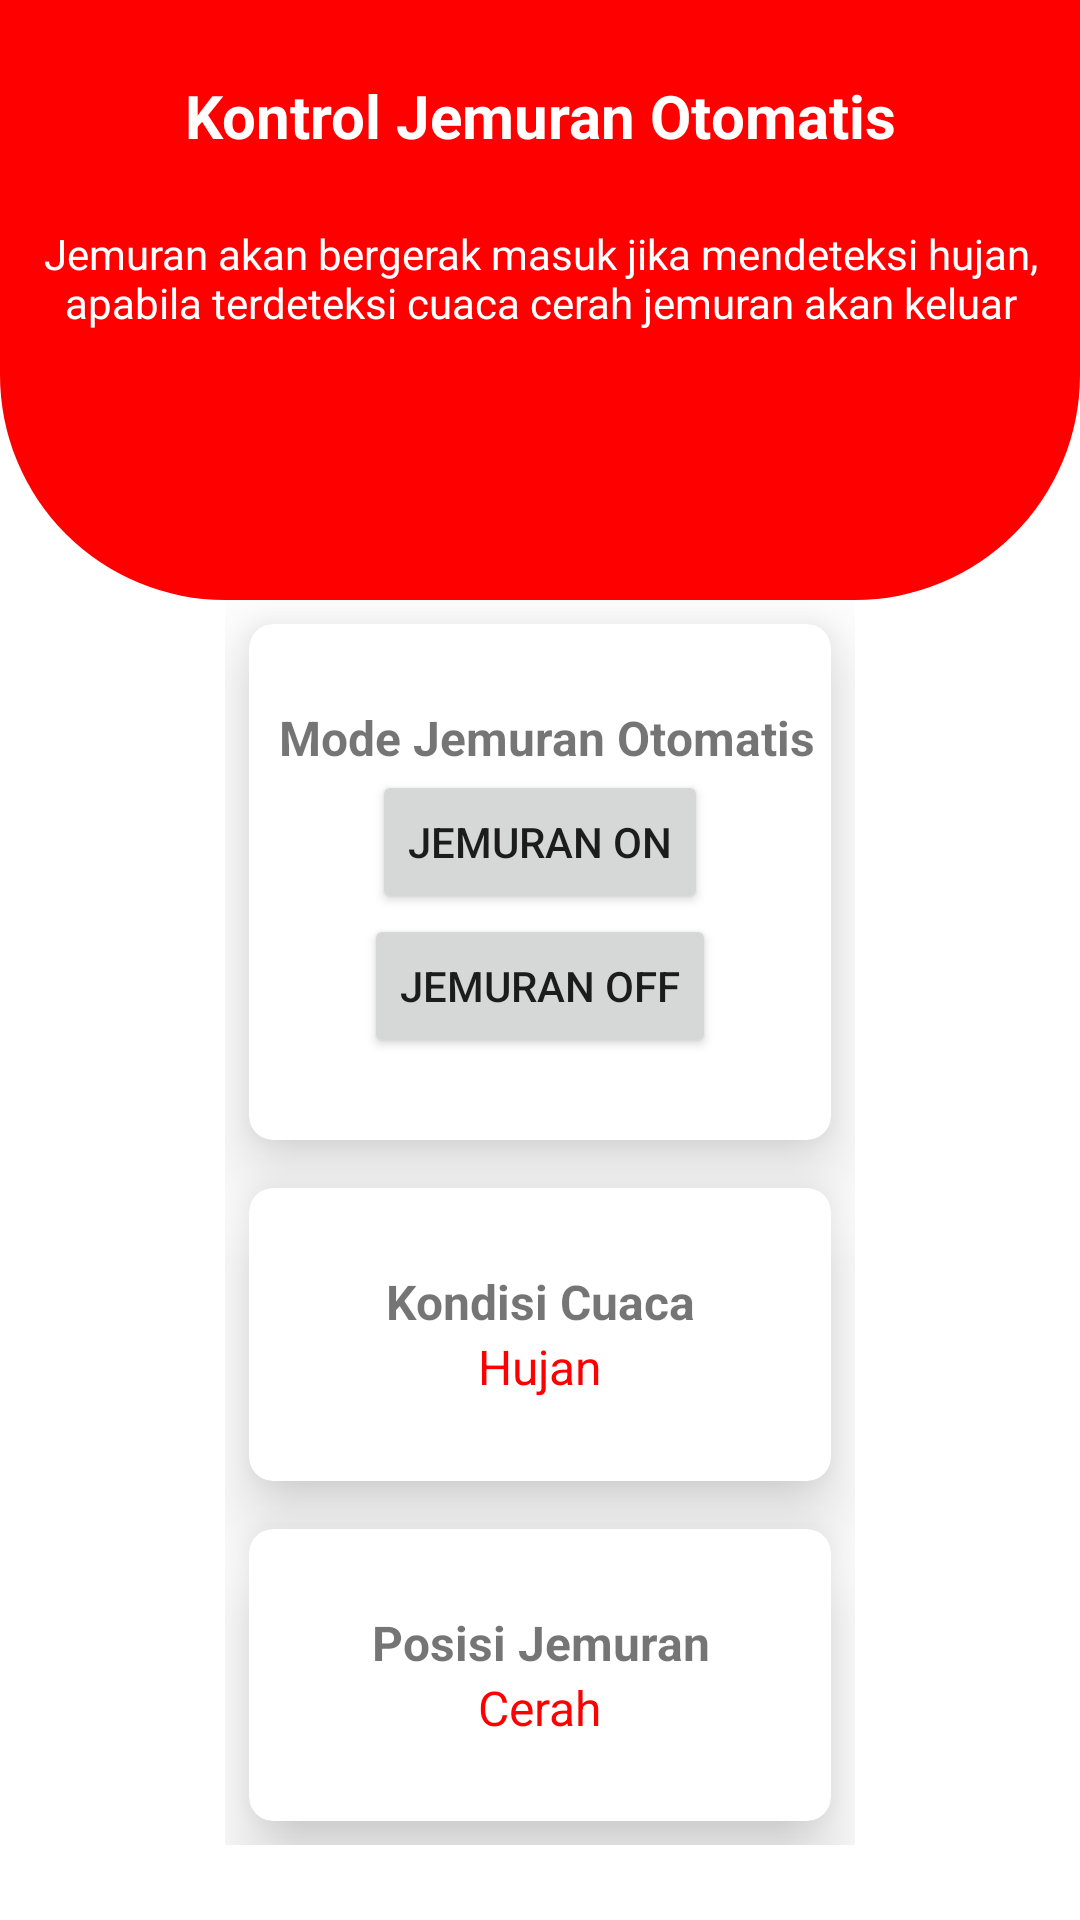

Android layout source for this screen:
<!-- AndroidManifest.xml: application theme Theme.AplikasiJemuran -->
<!-- res/layout/activity_otomatis.xml -->
<?xml version="1.0" encoding="utf-8"?>
<RelativeLayout xmlns:android="http://schemas.android.com/apk/res/android"
    xmlns:app="http://schemas.android.com/apk/res-auto"
    xmlns:tools="http://schemas.android.com/tools"
    android:layout_width="match_parent"
    android:layout_height="match_parent"
    tools:context=".ManualActivity">
    <View
        android:layout_width="match_parent"
        android:layout_height="200dp"
        android:background="@drawable/bg_merah"/>
    <TextView
        android:id="@+id/manual1"
        android:layout_marginTop="25dp"
        android:layout_width="match_parent"
        android:layout_height="match_parent"
        android:text="Kontrol Jemuran Otomatis"
        android:textStyle="bold"
        android:textSize="20dp"
        android:textColor="#ffff"
        android:textAlignment="center"/>
    <TextView
        android:layout_marginTop="75dp"
        android:layout_width="match_parent"
        android:layout_height="match_parent"
        android:text="Jemuran akan bergerak masuk jika mendeteksi hujan, apabila terdeteksi cuaca cerah jemuran akan keluar"
        android:textAlignment="center"
        android:textColor="#ffff"/>
    <GridLayout
        android:layout_marginTop="200dp"
        android:layout_width="match_parent"
        android:layout_height="match_parent"
        android:layout_marginBottom="25dp"
        android:layout_marginLeft="75dp"
        android:layout_marginRight="75dp"
        android:rowCount="5"
        android:columnCount="1" >
        <androidx.cardview.widget.CardView
            android:layout_width="match_parent"
            android:layout_height="wrap_content"
            android:layout_row="0"
            android:layout_column="0"
            android:layout_gravity="fill"
            android:layout_rowWeight="1"
            android:layout_columnWeight="1"
            android:layout_margin="8dp"
            app:cardCornerRadius="8dp"
            app:cardElevation="15dp">

            <LinearLayout
                android:layout_width="wrap_content"
                android:layout_height="wrap_content"
                android:orientation="vertical"
                android:gravity="center"
                android:layout_gravity="center_vertical|center_horizontal">
                <TextView
                    android:layout_width="wrap_content"
                    android:layout_height="wrap_content"
                    android:text=" Mode Jemuran Otomatis"
                    android:textSize="16dp"
                    android:textAlignment="center"
                    android:textStyle="bold"/>
                <Button
                    android:id="@+id/JemuranON"
                    android:layout_width="wrap_content"
                    android:layout_height="wrap_content"
                    android:text="Jemuran ON"/>
                <Button
                    android:id="@+id/JemuranOFF"
                    android:layout_width="wrap_content"
                    android:layout_height="wrap_content"
                    android:text="Jemuran OFF"/>

            </LinearLayout>

        </androidx.cardview.widget.CardView>
        <androidx.cardview.widget.CardView
            android:layout_width="match_parent"
            android:layout_height="wrap_content"
            android:layout_row="1"
            android:layout_column="0"
            android:layout_gravity="fill"
            android:layout_rowWeight="1"
            android:layout_columnWeight="1"
            android:layout_margin="8dp"
            app:cardCornerRadius="8dp"
            app:cardElevation="15dp">

            <LinearLayout
                android:layout_width="wrap_content"
                android:layout_height="wrap_content"
                android:orientation="vertical"
                android:gravity="center"
                android:layout_gravity="center_vertical|center_horizontal">
                <TextView
                    android:layout_width="wrap_content"
                    android:layout_height="wrap_content"
                    android:text="Kondisi Cuaca"
                    android:textSize="16dp"
                    android:textAlignment="center"
                    android:textStyle="bold" />
                <TextView
                    android:id="@+id/kondisi"
                    android:layout_width="wrap_content"
                    android:layout_height="wrap_content"
                    android:text="Hujan"
                    android:textSize="16dp"
                    android:textColor="#ff0000"/>

            </LinearLayout>

        </androidx.cardview.widget.CardView>
        <androidx.cardview.widget.CardView
            android:layout_width="match_parent"
            android:layout_height="wrap_content"
            android:layout_row="2"
            android:layout_column="0"
            android:layout_gravity="fill"
            android:layout_rowWeight="1"
            android:layout_columnWeight="1"
            android:layout_margin="8dp"
            app:cardCornerRadius="8dp"
            app:cardElevation="15dp">

            <LinearLayout
                android:layout_width="wrap_content"
                android:layout_height="wrap_content"
                android:orientation="vertical"
                android:gravity="center"
                android:layout_gravity="center_vertical|center_horizontal">
                <TextView
                    android:layout_width="wrap_content"
                    android:layout_height="wrap_content"
                    android:text="Posisi Jemuran"
                    android:textSize="16dp"
                    android:textAlignment="center"
                    android:textStyle="bold"/>
                <TextView
                    android:id="@+id/posisi"
                    android:layout_width="wrap_content"
                    android:layout_height="wrap_content"
                    android:textSize="16dp"
                    android:text="Cerah"
                    android:textColor="#ff0000"/>

            </LinearLayout>

        </androidx.cardview.widget.CardView>
    </GridLayout>

</RelativeLayout>
<!-- resources referenced by this layout -->
<resources>
  <!-- drawable bg_merah (drawable) -->
  <?xml version="1.0" encoding="utf-8"?>
  <shape xmlns:android="http://schemas.android.com/apk/res/android">
      <corners android:bottomLeftRadius="75dp"
          android:bottomRightRadius="75dp"/>
      <solid android:color="#ff0000"/>
  
  </shape>
  <style name="Theme.AplikasiJemuran" parent="Theme.MaterialComponents.DayNight.NoActionBar">
          
          <item name="colorPrimary">@color/purple_500</item>
          <item name="colorPrimaryVariant">@color/purple_700</item>
          <item name="colorOnPrimary">@color/white</item>
          
          <item name="colorSecondary">@color/teal_200</item>
          <item name="colorSecondaryVariant">@color/teal_700</item>
          <item name="colorOnSecondary">@color/black</item>
          
          <item name="android:statusBarColor">?attr/colorPrimaryVariant</item>
          
      </style>
  <!-- not gathered from this repository: default colours our renderer supplied (Android Studio template values) -->
  <color name="purple_500">#FF6200EE</color>
  <color name="purple_700">#FF3700B3</color>
  <color name="teal_200">#FF03DAC5</color>
  <color name="teal_700">#FF018786</color>
  <color name="black">#FF000000</color>
  <color name="white">#FFFFFFFF</color>
</resources>
